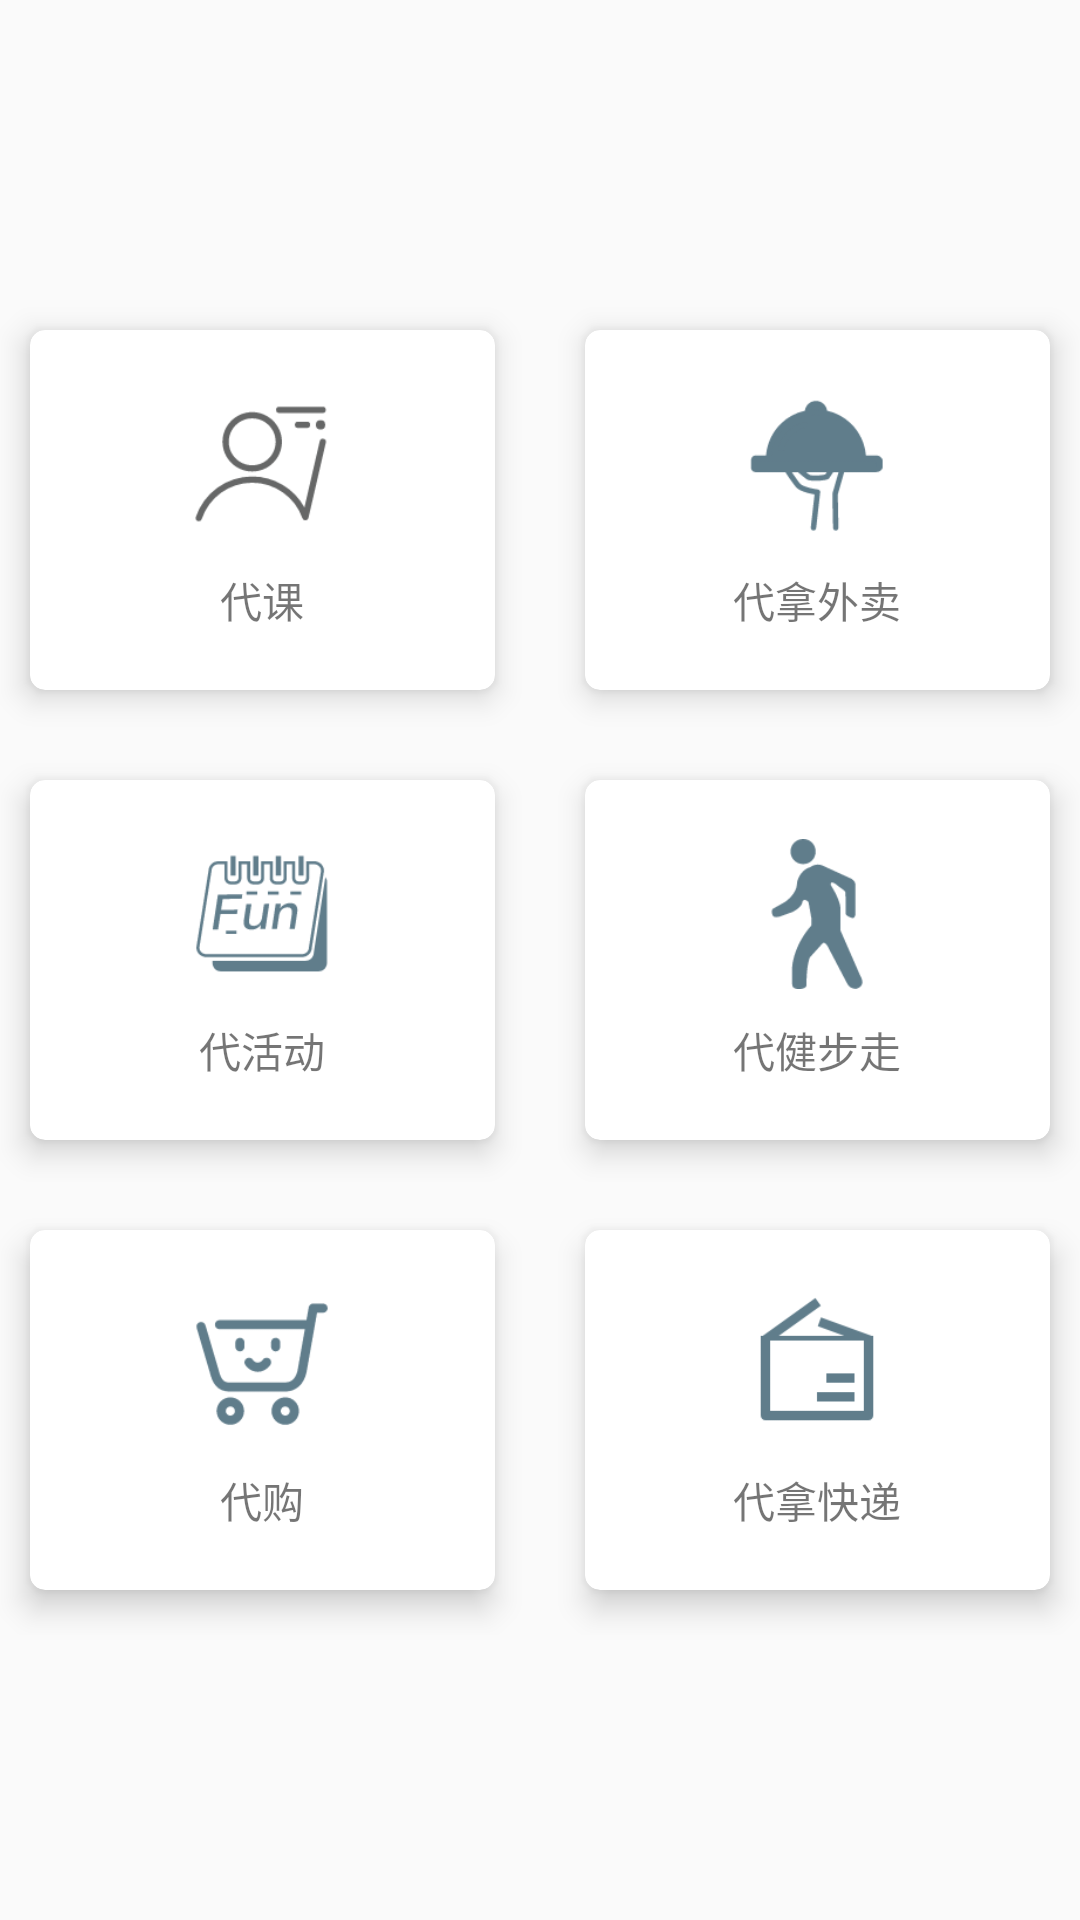

Here is an Android app screen rendered from its layout file. Give the layout XML and the strings, colors and styles it references.
<!-- AndroidManifest.xml: application theme AppTheme -->
<!-- res/layout/fragment_instead.xml -->
<FrameLayout
    xmlns:android="http://schemas.android.com/apk/res/android"
    xmlns:tools="http://schemas.android.com/tools"
    android:layout_width="match_parent"
    android:layout_height="match_parent"
    xmlns:app="http://schemas.android.com/apk/res-auto"
    tools:context="com.example.a777.card_campus.fragment.InsteadFragment">

    <LinearLayout
        android:layout_width="match_parent"
        android:layout_height="match_parent"
        android:gravity="center"
        android:orientation="vertical">

        
        <LinearLayout
            android:layout_width="match_parent"
            android:layout_height="150dp"
            android:gravity="center"
            android:orientation="horizontal">

            <android.support.v7.widget.CardView
                android:layout_marginLeft="10dp"
                android:id="@+id/CardView_InsteadCourse"
                android:layout_width="match_parent"
                android:layout_height="120dp"
                android:layout_marginRight="15dp"
                android:layout_weight="1"
                app:cardBackgroundColor="@color/white"
                app:cardCornerRadius="5dp"
                app:cardElevation="6dp">


                <LinearLayout
                    android:layout_width="match_parent"
                    android:layout_height="match_parent"
                    android:gravity="center"
                    android:orientation="vertical">

                    <ImageView
                        android:layout_width="50dp"
                        android:layout_height="50dp"
                        android:layout_gravity="center_horizontal"
                        android:src="@drawable/instead_course" />

                    <TextView
                        android:layout_width="wrap_content"
                        android:layout_height="wrap_content"
                        android:layout_gravity="center_horizontal|center_vertical"
                        android:layout_marginTop="10dp"
                        android:text="代课" />

                </LinearLayout>


            </android.support.v7.widget.CardView>


            <android.support.v7.widget.CardView
                android:layout_marginRight="10dp"
                android:id="@+id/CardView_InsteadFood"
                android:layout_width="match_parent"
                android:layout_height="120dp"
                android:layout_marginLeft="15dp"
                android:layout_weight="1"
                android:padding="10dp"
                app:cardBackgroundColor="@color/white"
                app:cardCornerRadius="5dp"
                app:cardElevation="6dp">


                <LinearLayout
                    android:layout_width="match_parent"
                    android:layout_height="match_parent"
                    android:gravity="center"
                    android:orientation="vertical">

                    <ImageView
                        android:layout_width="50dp"
                        android:layout_height="50dp"
                        android:layout_gravity="center_horizontal"
                        android:src="@drawable/instead_food" />

                    <TextView
                        android:layout_width="wrap_content"
                        android:layout_height="wrap_content"
                        android:layout_gravity="center_horizontal|center_vertical"
                        android:layout_marginTop="10dp"
                        android:text="代拿外卖" />

                </LinearLayout>


            </android.support.v7.widget.CardView>

        </LinearLayout>


        
        <LinearLayout
            android:layout_width="match_parent"
            android:layout_height="150dp"
            android:gravity="center"
            android:orientation="horizontal">

            <android.support.v7.widget.CardView
                android:layout_marginLeft="10dp"
                android:id="@+id/CardView_InsteadActivity"
                android:layout_width="match_parent"
                android:layout_weight="1"
                android:layout_height="120dp"
                android:layout_marginRight="15dp"
                android:padding="10dp"
                app:cardBackgroundColor="@color/white"
                app:cardCornerRadius="5dp"
                app:cardElevation="6dp">


                <LinearLayout
                    android:layout_width="match_parent"
                    android:layout_height="match_parent"
                    android:gravity="center"
                    android:orientation="vertical">

                    <ImageView
                        android:layout_width="50dp"
                        android:layout_height="50dp"
                        android:layout_gravity="center_horizontal"
                        android:src="@drawable/instead_activity" />

                    <TextView
                        android:layout_width="wrap_content"
                        android:layout_height="wrap_content"
                        android:layout_gravity="center_horizontal|center_vertical"
                        android:layout_marginTop="10dp"
                        android:text="代活动" />

                </LinearLayout>


            </android.support.v7.widget.CardView>


            <android.support.v7.widget.CardView
                android:layout_marginRight="10dp"
                android:id="@+id/CardView_InsteadWalk"
                android:layout_width="match_parent"
                android:layout_weight="1"
                android:layout_marginLeft="15dp"
                android:layout_height="120dp"
                android:padding="10dp"
                app:cardBackgroundColor="@color/white"
                app:cardCornerRadius="5dp"
                app:cardElevation="6dp">


                <LinearLayout
                    android:layout_width="match_parent"
                    android:layout_height="match_parent"
                    android:gravity="center"
                    android:orientation="vertical">

                    <ImageView
                        android:layout_width="50dp"
                        android:layout_height="50dp"
                        android:layout_gravity="center_horizontal"
                        android:src="@drawable/instead_walk" />

                    <TextView
                        android:layout_width="wrap_content"
                        android:layout_height="wrap_content"
                        android:layout_gravity="center_horizontal|center_vertical"
                        android:layout_marginTop="10dp"
                        android:text="代健步走" />

                </LinearLayout>


            </android.support.v7.widget.CardView>

        </LinearLayout>


        
        <LinearLayout
            android:layout_width="match_parent"
            android:layout_height="150dp"
            android:gravity="center"
            android:orientation="horizontal">

            <android.support.v7.widget.CardView
                android:id="@+id/CardView_InsteadShop"
                android:layout_width="match_parent"
                android:layout_weight="1"
                android:layout_height="120dp"
                android:layout_marginRight="15dp"
                android:padding="10dp"
                android:layout_marginLeft="10dp"
                app:cardBackgroundColor="@color/white"
                app:cardCornerRadius="5dp"
                app:cardElevation="6dp">


                <LinearLayout
                    android:layout_width="match_parent"
                    android:layout_height="match_parent"
                    android:gravity="center"
                    android:orientation="vertical">

                    <ImageView
                        android:layout_width="50dp"
                        android:layout_height="50dp"
                        android:layout_gravity="center_horizontal"
                        android:src="@drawable/instead_shop" />

                    <TextView
                        android:layout_width="wrap_content"
                        android:layout_height="wrap_content"
                        android:layout_gravity="center_horizontal|center_vertical"
                        android:layout_marginTop="10dp"
                        android:text="代购" />

                </LinearLayout>


            </android.support.v7.widget.CardView>


            <android.support.v7.widget.CardView
                android:id="@+id/CardView_InsteadPackage"
                android:layout_width="match_parent"
                android:layout_weight="1"
                android:layout_height="120dp"
                android:padding="10dp"
                android:layout_marginLeft="15dp"
                android:layout_marginRight="10dp"
                app:cardBackgroundColor="@color/white"
                app:cardCornerRadius="5dp"
                app:cardElevation="6dp">


                <LinearLayout
                    android:layout_width="match_parent"
                    android:layout_height="match_parent"
                    android:gravity="center"
                    android:orientation="vertical">

                    <ImageView
                        android:layout_width="50dp"
                        android:layout_height="50dp"
                        android:layout_gravity="center_horizontal"
                        android:src="@drawable/instead_package" />

                    <TextView
                        android:layout_width="wrap_content"
                        android:layout_height="wrap_content"
                        android:layout_gravity="center_horizontal|center_vertical"
                        android:layout_marginTop="10dp"
                        android:text="代拿快递" />

                </LinearLayout>


            </android.support.v7.widget.CardView>

        </LinearLayout>

    </LinearLayout>

</FrameLayout>
<!-- resources referenced by this layout -->
<resources>
  <color name="white">#ffffff</color>
  <!-- drawable instead_activity: png bitmap (drawable, 4370 bytes) -->
  <!-- drawable instead_course: png bitmap (drawable, 3260 bytes) -->
  <!-- drawable instead_food: png bitmap (drawable, 2779 bytes) -->
  <!-- drawable instead_package: png bitmap (drawable, 2298 bytes) -->
  <!-- drawable instead_shop: png bitmap (drawable, 3179 bytes) -->
  <!-- drawable instead_walk: png bitmap (drawable, 2673 bytes) -->
  <style name="AppTheme" parent="Theme.AppCompat.Light.DarkActionBar">
          
          <item name="colorPrimary">@color/colorPrimary</item>
          <item name="colorPrimaryDark">@color/colorPrimaryDark</item>
          <item name="colorAccent">@color/colorAccent</item>
      </style>
  <color name="colorPrimary">#607D8B</color>
  <color name="colorPrimaryDark">#597380</color>
  <color name="colorAccent">#FF4081</color>
</resources>
